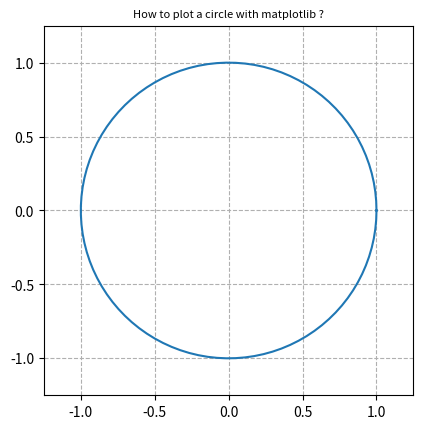

Reproduce this figure in Python.


import numpy as np
import matplotlib.pyplot as plt

theta = np.linspace(0, 2*np.pi, 100)

r = np.sqrt(1.0)

x1 = r*np.cos(theta)
x2 = r*np.sin(theta)

fig, ax = plt.subplots(1)

ax.plot(x1, x2)
ax.set_aspect(1)

plt.xlim(-1.25,1.25)
plt.ylim(-1.25,1.25)

plt.grid(linestyle='--')

plt.title('How to plot a circle with matplotlib ?', fontsize=8)

plt.savefig("plot_circle_matplotlib_01.png", bbox_inches='tight')

plt.show()
